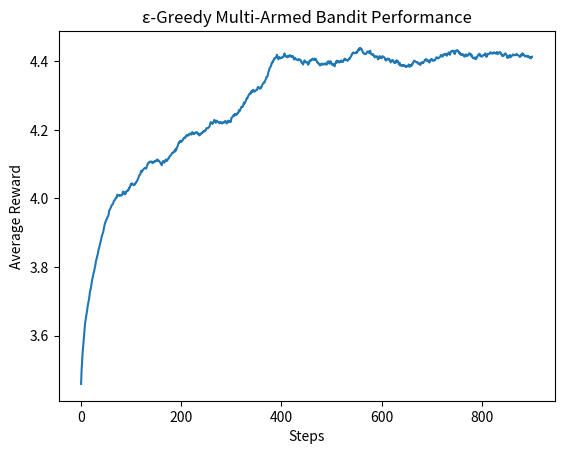

Reproduce this figure in Python.
import numpy as np
import matplotlib.pyplot as plt

class MultiArmedBandit:
    def __init__(self, k=10):
        self.k = k
        # set a mean of 0, variance of 3 for the rewards each arm
        self.means = np.random.normal(0, 3, k)
        self.q_values = np.zeros(k)  # initial q-values for each arm
        self.arm_counts = np.zeros(k)  # number of times each arm is pulled

    def pull(self, arm):
        return np.random.normal(self.means[arm], 1)

    def update_q_value(self, arm, reward):
        self.arm_counts[arm] += 1
        self.q_values[arm] += (reward - self.q_values[arm]) / self.arm_counts[arm]

def epsilon_greedy(mab, epsilon=0.1, steps=1000):
    rewards = np.zeros(steps)
    for step in range(steps):
        if np.random.rand() < epsilon:
            arm = np.random.randint(mab.k)  # explore
        else:
            arm = np.argmax(mab.q_values)  # exploit

        reward = mab.pull(arm)
        mab.update_q_value(arm, reward)
        rewards[step] = reward
    return rewards

def simulate_bandit(k=10, epsilon=0.1, steps=1000, runs=100):
    all_rewards = np.zeros((runs, steps))
    for run in range(runs):
        mab = MultiArmedBandit(k)
        rewards = epsilon_greedy(mab, epsilon, steps)
        all_rewards[run] = rewards
    return all_rewards

def plot_results(all_rewards, steps=1000, window=100):
    averaged_rewards = np.mean(all_rewards, axis=0)
    smoothed_rewards = np.convolve(averaged_rewards, np.ones(window)/window, mode='valid')

    plt.plot(smoothed_rewards)
    plt.xlabel('Steps')
    plt.ylabel('Average Reward')
    plt.title('ε-Greedy Multi-Armed Bandit Performance')
    plt.show()

# Parameters
k = 10
epsilon = 0.1
steps = 1000
runs = 100

# Simulation
all_rewards = simulate_bandit(k, epsilon, steps, runs)

# Plotting
plot_results(all_rewards, steps)
